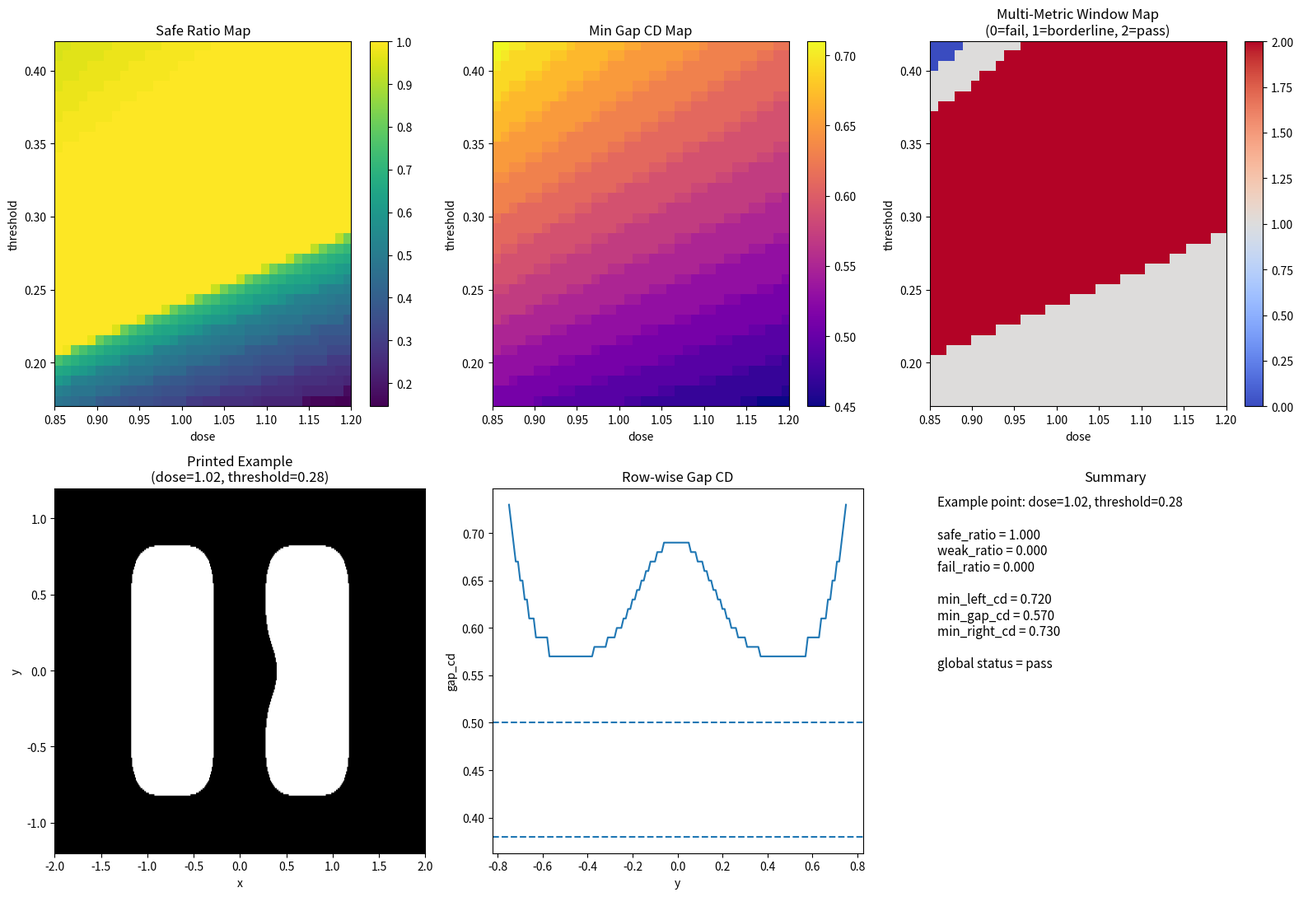

Generate this figure with matplotlib:
#多指标整体判定规则：把比例型指标和 worst-case 指标放在同一个整体规则里，才能同时考虑整体趋势和局部极端退化
import numpy as np
import matplotlib.pyplot as plt
from scipy.signal import fftconvolve


# =========================================================
# 1. 建立二维网格
# =========================================================
nx, ny = 401, 241
x = np.linspace(-2.0, 2.0, nx)
y = np.linspace(-1.2, 1.2, ny)
xx, yy = np.meshgrid(x, y)


# =========================================================
# 2. 构造二维 line-space-line mask
# =========================================================
mask = np.zeros((ny, nx), dtype=float)

y_min_pattern = -0.75
y_max_pattern = 0.75

left_x1, left_x2 = -1.10, -0.35
right_x1, right_x2 = 0.35, 1.10

pattern_region = (yy >= y_min_pattern) & (yy <= y_max_pattern)
left_line = (xx >= left_x1) & (xx <= left_x2) & pattern_region
right_line = (xx >= right_x1) & (xx <= right_x2) & pattern_region

mask[left_line] = 1.0
mask[right_line] = 1.0

# 中间局部薄弱区
middle_weak_region = (yy >= -0.20) & (yy <= 0.20)
right_line_trim = (xx >= 0.35) & (xx <= 0.48) & middle_weak_region
mask[right_line_trim] = 0.0


# =========================================================
# 3. 高斯 PSF
# =========================================================
sigma = 0.12
psf = np.exp(-(xx**2 + yy**2) / (2 * sigma**2))
psf /= psf.sum()


# =========================================================
# 4. aerial image
# =========================================================
aerial = fftconvolve(mask, psf, mode='same')


# =========================================================
# 5. 单行测量函数
# =========================================================
def measure_lsl_row(row_binary, x):
    idx = np.where(row_binary > 0)[0]

    if len(idx) == 0:
        return None, None, None, 0

    diffs = np.diff(idx)
    split_points = np.where(diffs > 1)[0]

    starts = [idx[0]]
    ends = []

    for sp in split_points:
        ends.append(idx[sp])
        starts.append(idx[sp + 1])

    ends.append(idx[-1])

    num_features = len(starts)

    if num_features < 2:
        total_cd = x[idx[-1]] - x[idx[0]]
        return total_cd, 0.0, None, num_features

    left_start = starts[0]
    left_end = ends[0]
    right_start = starts[1]
    right_end = ends[1]

    left_cd = x[left_end] - x[left_start]
    gap_cd = x[right_start] - x[left_end]
    right_cd = x[right_end] - x[right_start]

    return left_cd, gap_cd, right_cd, num_features


# =========================================================
# 6. 逐行分析函数
# =========================================================
def analyze_pattern_rows(
    printed,
    x,
    y,
    y_min_pattern,
    y_max_pattern,
    weak_left_cd,
    fail_left_cd,
    weak_gap_cd,
    fail_gap_cd,
    weak_right_cd,
    fail_right_cd
):
    ny = printed.shape[0]

    row_status = np.full(ny, np.nan)
    left_cd_rows = np.full(ny, np.nan)
    gap_cd_rows = np.full(ny, np.nan)
    right_cd_rows = np.full(ny, np.nan)
    num_features_rows = np.full(ny, np.nan)

    for i in range(ny):
        yy_value = y[i]

        if not (y_min_pattern <= yy_value <= y_max_pattern):
            continue

        row_binary = printed[i, :]
        left_cd, gap_cd, right_cd, num_features = measure_lsl_row(row_binary, x)

        num_features_rows[i] = num_features

        if left_cd is not None:
            left_cd_rows[i] = left_cd
        if gap_cd is not None:
            gap_cd_rows[i] = gap_cd
        if right_cd is not None:
            right_cd_rows[i] = right_cd

        if num_features < 2:
            row_status[i] = 2
            continue

        if left_cd is None or gap_cd is None or right_cd is None:
            row_status[i] = 2
            continue

        if (left_cd < fail_left_cd) or (gap_cd < fail_gap_cd) or (right_cd < fail_right_cd):
            row_status[i] = 2
        elif (left_cd < weak_left_cd) or (gap_cd < weak_gap_cd) or (right_cd < weak_right_cd):
            row_status[i] = 1
        else:
            row_status[i] = 0

    valid_status = row_status[~np.isnan(row_status)]

    if len(valid_status) == 0:
        safe_ratio = 0.0
        weak_ratio = 0.0
        fail_ratio = 0.0
    else:
        safe_ratio = np.mean(valid_status == 0)
        weak_ratio = np.mean(valid_status == 1)
        fail_ratio = np.mean(valid_status == 2)

    valid_left = left_cd_rows[~np.isnan(left_cd_rows)]
    valid_gap = gap_cd_rows[~np.isnan(gap_cd_rows)]
    valid_right = right_cd_rows[~np.isnan(right_cd_rows)]

    min_left_cd = np.min(valid_left) if len(valid_left) > 0 else np.nan
    min_gap_cd = np.min(valid_gap) if len(valid_gap) > 0 else np.nan
    min_right_cd = np.min(valid_right) if len(valid_right) > 0 else np.nan

    summary = {
        "safe_ratio": safe_ratio,
        "weak_ratio": weak_ratio,
        "fail_ratio": fail_ratio,
        "min_left_cd": min_left_cd,
        "min_gap_cd": min_gap_cd,
        "min_right_cd": min_right_cd
    }

    return row_status, left_cd_rows, gap_cd_rows, right_cd_rows, num_features_rows, summary


# =========================================================
# 7. 今天的新重点：多指标整体判定函数
# =========================================================
def evaluate_global_status_multi_metric(
    fail_ratio,
    weak_ratio,
    min_left_cd,
    min_gap_cd,
    min_right_cd,
    fail_tol,
    weak_tol,
    fail_left_limit,
    weak_left_limit,
    fail_gap_limit,
    weak_gap_limit,
    fail_right_limit,
    weak_right_limit
):
    """
    返回：
        0 = fail
        1 = borderline
        2 = pass
    """

    # ---------- 先判 fail ----------
    if fail_ratio > fail_tol:
        return 0

    if (not np.isnan(min_left_cd)) and (min_left_cd < fail_left_limit):
        return 0#先确认 min_gap_cd 不是 nan。因为如果它是 nan，说明没有有效值，不能直接拿去比较

    if (not np.isnan(min_gap_cd)) and (min_gap_cd < fail_gap_limit):
        return 0

    if (not np.isnan(min_right_cd)) and (min_right_cd < fail_right_limit):
        return 0

    # ---------- 再判 borderline ----------
    if weak_ratio > weak_tol:
        return 1

    if (not np.isnan(min_left_cd)) and (min_left_cd < weak_left_limit):
        return 1

    if (not np.isnan(min_gap_cd)) and (min_gap_cd < weak_gap_limit):
        return 1

    if (not np.isnan(min_right_cd)) and (min_right_cd < weak_right_limit):
        return 1

    # ---------- 最后才是 pass ----------
    return 2


# =========================================================
# 8. 设置逐行分类阈值
# =========================================================
weak_left_cd = 0.55
fail_left_cd = 0.40

weak_gap_cd = 0.55
fail_gap_cd = 0.38

weak_right_cd = 0.55
fail_right_cd = 0.40


# =========================================================
# 9. 设置整体多指标规则的阈值
# =========================================================
fail_tol = 0.02
weak_tol = 0.08

fail_left_limit = 0.40
weak_left_limit = 0.50

fail_gap_limit = 0.38
weak_gap_limit = 0.50

fail_right_limit = 0.40
weak_right_limit = 0.50


# =========================================================
# 10. 扫描 dose 和 threshold
# =========================================================
dose_list = np.linspace(0.85, 1.20, 36)
threshold_list = np.linspace(0.17, 0.42, 36)

safe_ratio_map = np.zeros((len(threshold_list), len(dose_list)))
weak_ratio_map = np.zeros((len(threshold_list), len(dose_list)))
fail_ratio_map = np.zeros((len(threshold_list), len(dose_list)))

min_left_cd_map = np.full((len(threshold_list), len(dose_list)), np.nan)
min_gap_cd_map = np.full((len(threshold_list), len(dose_list)), np.nan)
min_right_cd_map = np.full((len(threshold_list), len(dose_list)), np.nan)

window_map_multi = np.zeros((len(threshold_list), len(dose_list)))


# =========================================================
# 11. 双层循环
# =========================================================
for i, threshold in enumerate(threshold_list):
    for j, dose in enumerate(dose_list):

        printed = (dose * aerial >= threshold).astype(float)

        row_status, left_cd_rows, gap_cd_rows, right_cd_rows, num_features_rows, summary = analyze_pattern_rows(
            printed,
            x,
            y,
            y_min_pattern,
            y_max_pattern,
            weak_left_cd,
            fail_left_cd,
            weak_gap_cd,
            fail_gap_cd,
            weak_right_cd,
            fail_right_cd
        )

        safe_ratio_map[i, j] = summary["safe_ratio"]
        weak_ratio_map[i, j] = summary["weak_ratio"]
        fail_ratio_map[i, j] = summary["fail_ratio"]

        min_left_cd_map[i, j] = summary["min_left_cd"]
        min_gap_cd_map[i, j] = summary["min_gap_cd"]
        min_right_cd_map[i, j] = summary["min_right_cd"]

        window_map_multi[i, j] = evaluate_global_status_multi_metric(
            fail_ratio=summary["fail_ratio"],
            weak_ratio=summary["weak_ratio"],
            min_left_cd=summary["min_left_cd"],
            min_gap_cd=summary["min_gap_cd"],
            min_right_cd=summary["min_right_cd"],
            fail_tol=fail_tol,
            weak_tol=weak_tol,
            fail_left_limit=fail_left_limit,
            weak_left_limit=weak_left_limit,
            fail_gap_limit=fail_gap_limit,
            weak_gap_limit=weak_gap_limit,
            fail_right_limit=fail_right_limit,
            weak_right_limit=weak_right_limit
        )


# =========================================================
# 12. 选一个例子点做详细展示
# =========================================================
example_dose = 1.02
example_threshold = 0.28

printed_example = (example_dose * aerial >= example_threshold).astype(float)

row_status_ex, left_cd_rows_ex, gap_cd_rows_ex, right_cd_rows_ex, num_features_rows_ex, summary_ex = analyze_pattern_rows(
    printed_example,
    x,
    y,
    y_min_pattern,
    y_max_pattern,
    weak_left_cd,
    fail_left_cd,
    weak_gap_cd,
    fail_gap_cd,
    weak_right_cd,
    fail_right_cd
)

status_ex = evaluate_global_status_multi_metric(
    fail_ratio=summary_ex["fail_ratio"],
    weak_ratio=summary_ex["weak_ratio"],
    min_left_cd=summary_ex["min_left_cd"],
    min_gap_cd=summary_ex["min_gap_cd"],
    min_right_cd=summary_ex["min_right_cd"],
    fail_tol=fail_tol,
    weak_tol=weak_tol,
    fail_left_limit=fail_left_limit,
    weak_left_limit=weak_left_limit,
    fail_gap_limit=fail_gap_limit,
    weak_gap_limit=weak_gap_limit,
    fail_right_limit=fail_right_limit,
    weak_right_limit=weak_right_limit
)

status_name = {0: "fail", 1: "borderline", 2: "pass"}


# =========================================================
# 13. 作图
# =========================================================
plt.figure(figsize=(16, 11))

# (1) safe ratio map
plt.subplot(2, 3, 1)
plt.imshow(
    safe_ratio_map,
    extent=[dose_list.min(), dose_list.max(), threshold_list.min(), threshold_list.max()],
    origin='lower',
    aspect='auto',
    cmap='viridis'
)
plt.colorbar()
plt.title("Safe Ratio Map")
plt.xlabel("dose")
plt.ylabel("threshold")

# (2) min gap map
plt.subplot(2, 3, 2)
plt.imshow(
    min_gap_cd_map,
    extent=[dose_list.min(), dose_list.max(), threshold_list.min(), threshold_list.max()],
    origin='lower',
    aspect='auto',
    cmap='plasma'
)
plt.colorbar()
plt.title("Min Gap CD Map")
plt.xlabel("dose")
plt.ylabel("threshold")

# (3) multi-metric window map
plt.subplot(2, 3, 3)
plt.imshow(
    window_map_multi,
    extent=[dose_list.min(), dose_list.max(), threshold_list.min(), threshold_list.max()],
    origin='lower',
    aspect='auto',
    cmap='coolwarm',
    vmin=0,
    vmax=2
)
plt.colorbar()
plt.title("Multi-Metric Window Map\n(0=fail, 1=borderline, 2=pass)")
plt.xlabel("dose")
plt.ylabel("threshold")

# (4) printed example
plt.subplot(2, 3, 4)
plt.imshow(
    printed_example,
    extent=[x.min(), x.max(), y.min(), y.max()],
    origin='lower',
    aspect='auto',
    cmap='gray'
)
plt.title(f"Printed Example\n(dose={example_dose:.2f}, threshold={example_threshold:.2f})")
plt.xlabel("x")
plt.ylabel("y")

# (5) row-wise gap curve
plt.subplot(2, 3, 5)
plt.plot(y, gap_cd_rows_ex)
plt.axhline(fail_gap_limit, linestyle='--')
plt.axhline(weak_gap_limit, linestyle='--')
plt.title("Row-wise Gap CD")
plt.xlabel("y")
plt.ylabel("gap_cd")

# (6) summary text
plt.subplot(2, 3, 6)
plt.axis('off')

summary_text = (
    f"Example point: dose={example_dose:.2f}, threshold={example_threshold:.2f}\n\n"
    f"safe_ratio = {summary_ex['safe_ratio']:.3f}\n"
    f"weak_ratio = {summary_ex['weak_ratio']:.3f}\n"
    f"fail_ratio = {summary_ex['fail_ratio']:.3f}\n\n"
    f"min_left_cd = {summary_ex['min_left_cd']:.3f}\n"
    f"min_gap_cd = {summary_ex['min_gap_cd']:.3f}\n"
    f"min_right_cd = {summary_ex['min_right_cd']:.3f}\n\n"
    f"global status = {status_name[status_ex]}"
)

plt.text(0.02, 0.98, summary_text, va='top', fontsize=11)
plt.title("Summary")

plt.tight_layout()
plt.show()
